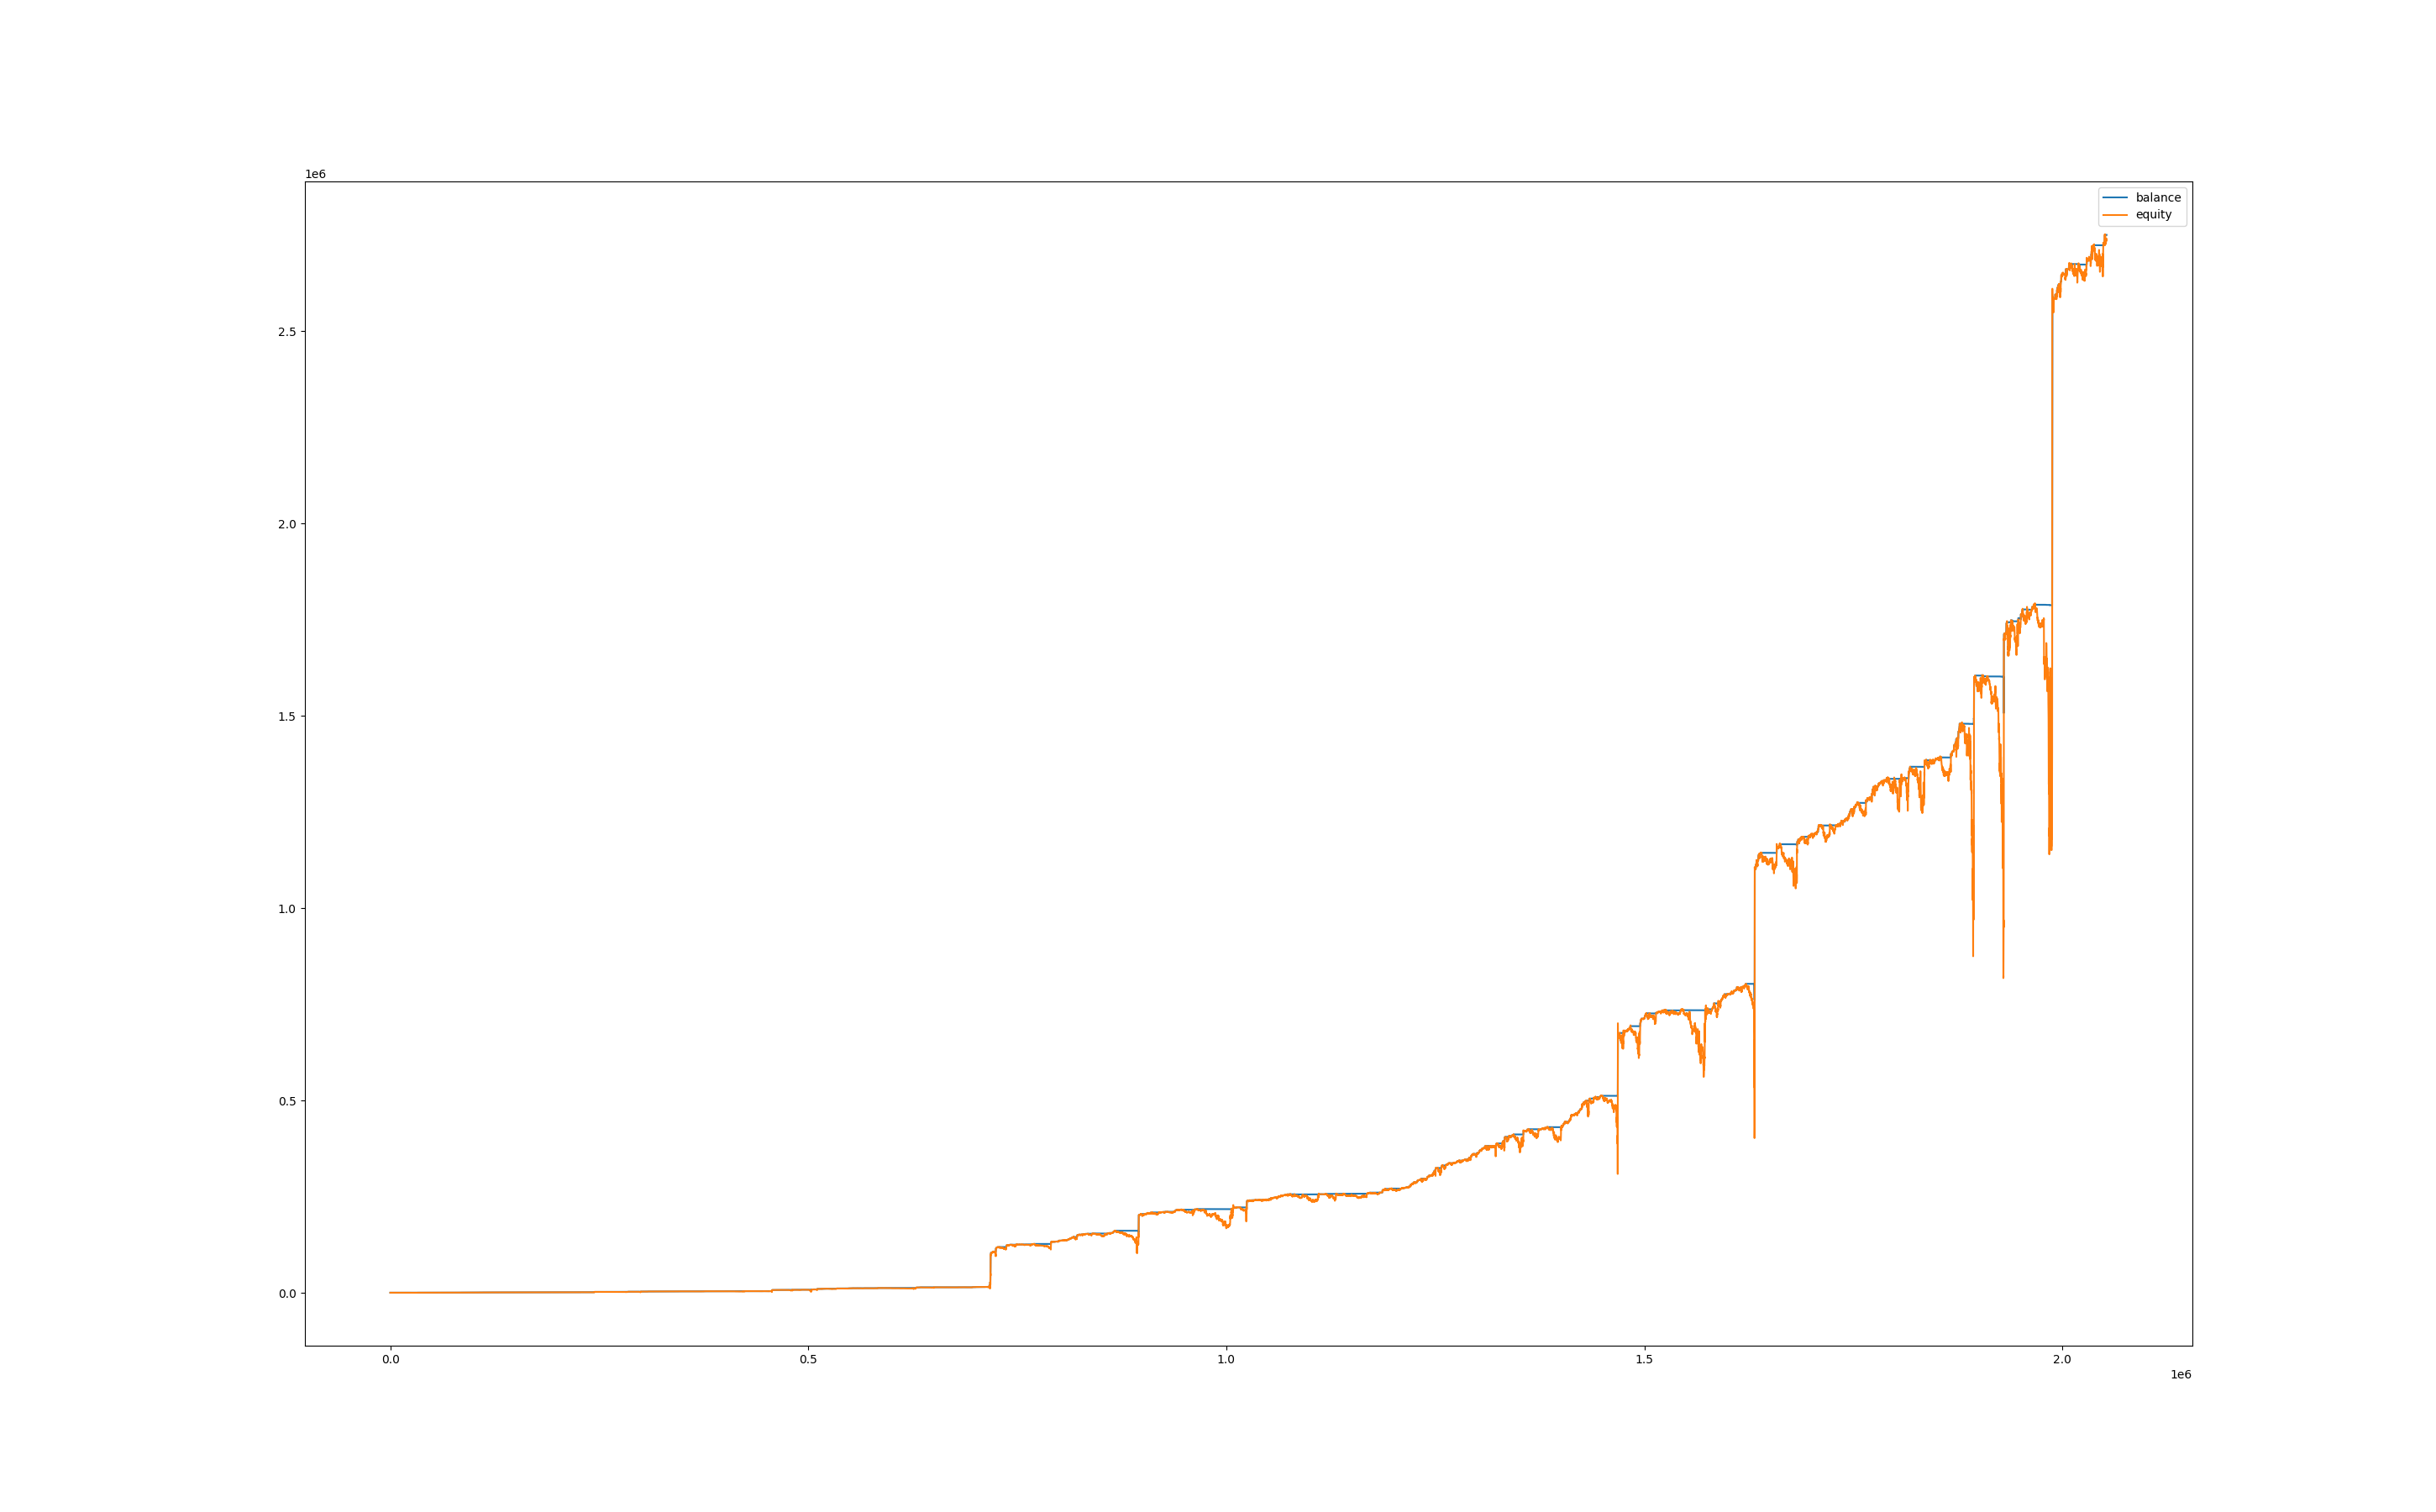

Data behind this chart, as committed beside it:
, balance, equity, balance_btc, equity_btc
0, 1000, 1000, 0.0, 0.0
60, 1002, 999.1, 0.0, -0.876
120, 1002, 1002, 0.0, 0.0
180, 1002, 1002, 0.0, 0.0
240, 1002, 1002, 0.0, 0.0
300, 1002, 1002, 0.0, 0.0
360, 1002, 1002, 0.0, 0.0
420, 1002, 1002, 0.0, 0.0
480, 1002, 1002, 0.0, 0.0
540, 1002, 1002, 0.0, 0.0
600, 1002, 1002, 0.0, 0.0
660, 1002, 1002, 0.0, 0.0
720, 1002, 1004, 0.0, 2.059
780, 1002, 1003, 0.0, 0.9585
840, 1001, 999.5, 0.0, -2.698
900, 1001, 1001, 0.0, 0.0
960, 1001, 1003, 0.0, 1.811
1020, 1001, 995, 0.0, -5.832
1080, 1001, 995.2, 0.0, -5.652
1140, 1001, 996.1, 0.0, -4.752
1200, 1001, 994.5, 0.0, -6.408
1260, 1001, 986.3, 0.0, -14.58
1320, 1001, 987.2, 0.0, -13.64
1380, 1001, 990.3, 0.0, -10.58
1440, 1001, 989.9, 0.0, -10.94
1500, 1001, 994.3, 0.0, -6.516
1560, 1001, 990.5, 0.0, -10.33
1620, 1001, 988.8, 0.0, -12.02
1680, 1001, 992.4, 0.0, -8.496
1740, 1001, 992.9, 0.0, -7.956
1800, 1001, 986.7, 0.0, -14.15
1860, 1001, 989.7, 0.0, -11.12
1920, 1001, 984.4, 0.0, -16.49
1980, 1001, 984.3, 0.0, -16.56
2040, 1001, 985.1, 0.0, -15.77
2100, 1001, 988.5, 0.0, -12.35
2160, 1001, 993.3, 0.0, -7.596
2220, 1005, 1004, 0.0, 0.7124
2280, 1005, 1005, 0.0, 0.0
2340, 1005, 1005, 0.0, 0.0
2400, 1005, 1005, 0.0, 0.0
2460, 1005, 1005, 0.0, 0.0
2520, 1005, 1005, 0.0, 0.0
2580, 1005, 1005, 0.0, 0.0
2640, 1005, 1007, 0.0, 2.628
2700, 1005, 1005, 0.0, -0.072
2760, 1005, 1005, 0.0, 0.0
2820, 1005, 1005, 0.0, 0.0
2880, 1005, 999.3, 0.0, -6.048
2940, 1005, 996.3, 0.0, -9.0
3000, 1005, 997.9, 0.0, -7.416
3060, 1005, 995.4, 0.0, -9.936
3120, 1004, 998.1, 0.0, -7.164
3180, 1004, 1004, 0.0, 0.0
3240, 1004, 1004, 0.0, 0.0
3300, 1004, 1005, 0.0, 0.444
3360, 1005, 1006, 0.0, 1.221
3420, 1004, 1004, 0.0, -0.888
3480, 1004, 1004, 0.0, 0.0
3540, 1004, 1004, 0.0, 0.0
... 34,156 more rows
